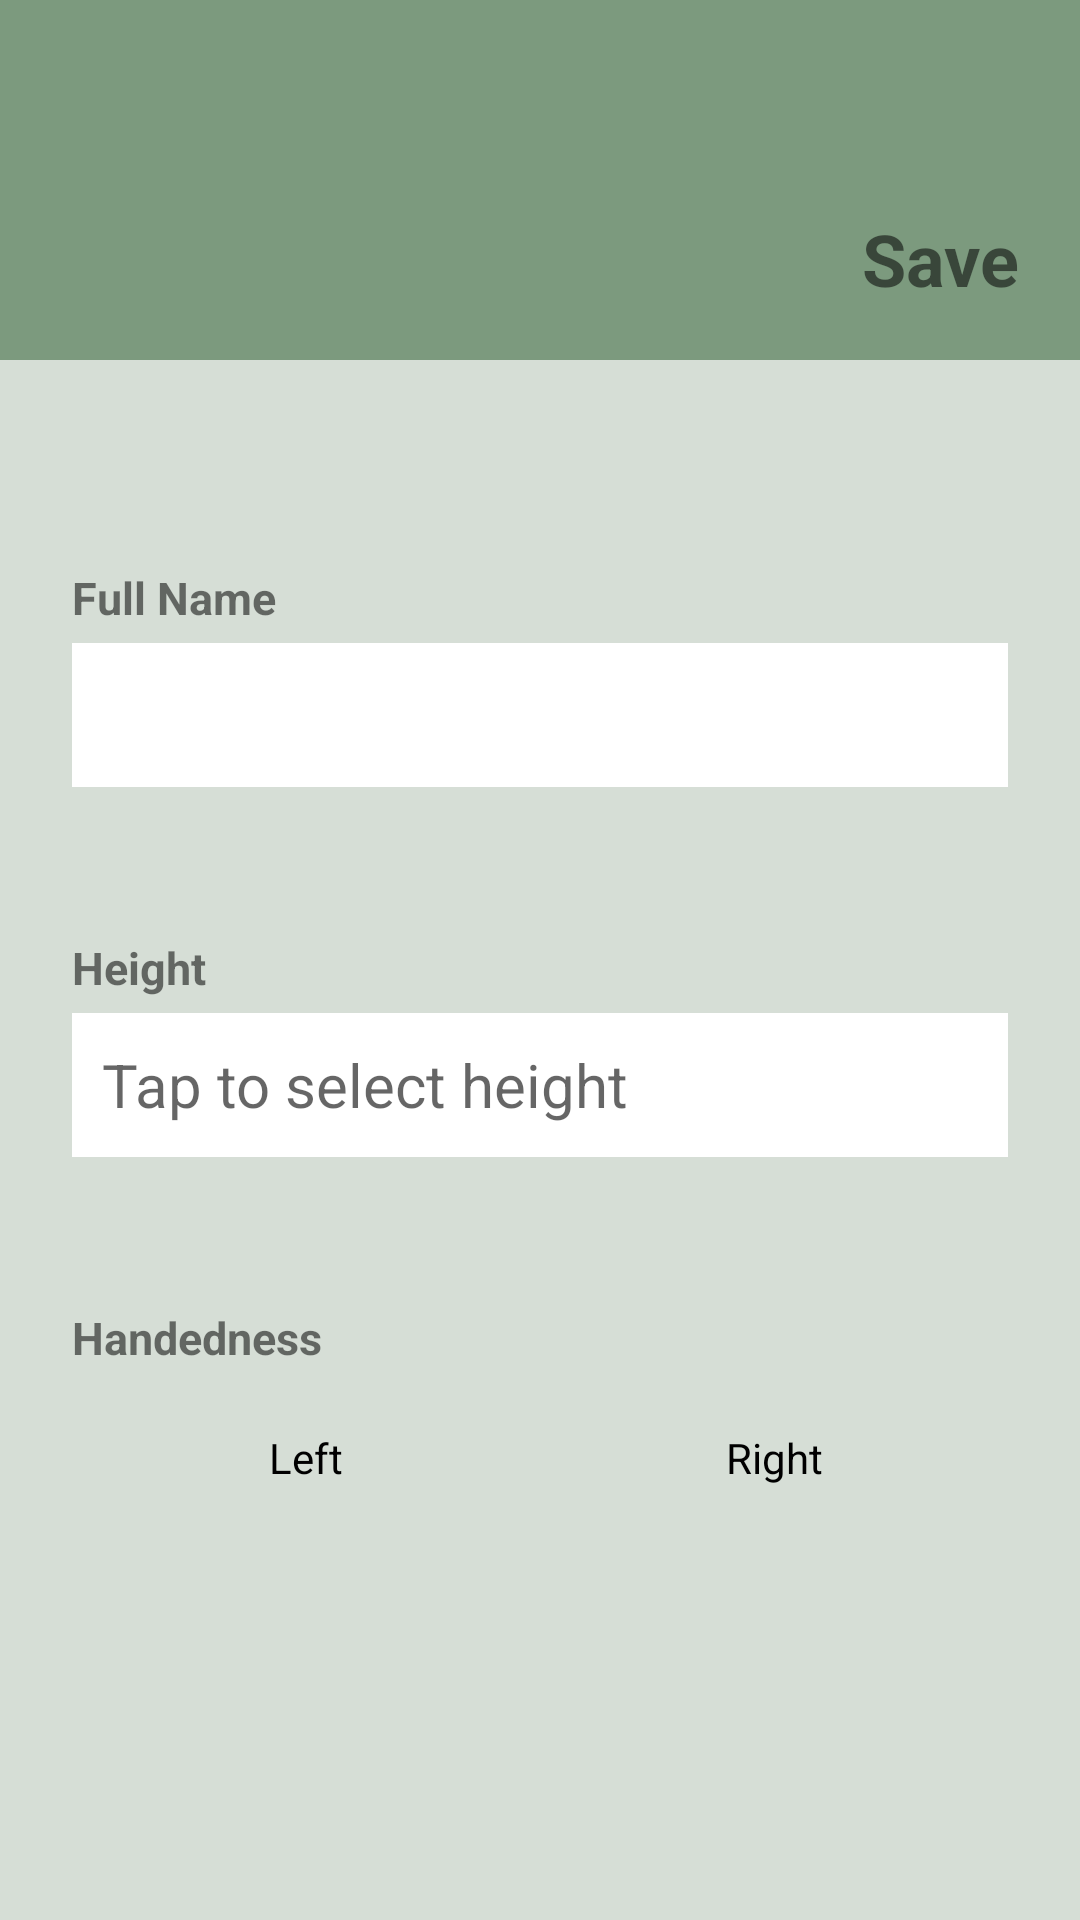

Produce the Android XML layout that renders to this screen, including the resource entries it uses.
<!-- AndroidManifest.xml: application theme Theme.TennisPostureAnalysis -->
<!-- res/layout/activity_player_info_page.xml -->
<?xml version="1.0" encoding="utf-8"?>
<androidx.constraintlayout.widget.ConstraintLayout xmlns:android="http://schemas.android.com/apk/res/android"
    xmlns:app="http://schemas.android.com/apk/res-auto"
    xmlns:tools="http://schemas.android.com/tools"
    android:layout_width="match_parent"
    android:layout_height="match_parent"
    android:background="#FDFDFD"
    tools:context=".PlayerInfoPage">

    
    <FrameLayout
        android:id="@+id/frameLayout"
        android:layout_width="match_parent"
        android:layout_height="120dp"
        android:background="#7C9A7E"
        app:layout_constraintEnd_toEndOf="parent"
        app:layout_constraintStart_toStartOf="parent"
        app:layout_constraintTop_toTopOf="parent">

        
        <TextView
            android:id="@+id/save_button"
            android:layout_width="wrap_content"
            android:layout_height="wrap_content"
            android:text="Save"
            android:textSize="24dp"
            android:textStyle="bold"
            android:layout_gravity="end"
            android:layout_marginTop="70dp"
            android:translationX="-20dp"
            android:clickable="true"
            android:focusable="true"/>

    </FrameLayout>

    <LinearLayout
        android:layout_width="match_parent"
        android:layout_height="700dp"
        android:background="#4C78947A"
        android:orientation="vertical"
        android:padding="24dp"
        app:layout_constraintEnd_toEndOf="parent"
        app:layout_constraintStart_toStartOf="parent"
        app:layout_constraintTop_toBottomOf="@+id/frameLayout">

        
        <TextView
            android:layout_width="wrap_content"
            android:layout_height="wrap_content"
            android:text="Full Name"
            android:textSize="15dp"
            android:textStyle="bold"
            android:translationY="45dp" />

        <EditText
            android:id="@+id/full_name"
            android:layout_width="match_parent"
            android:layout_height="48dp"
            android:layout_marginTop="50dp"
            android:background="@color/white"
            android:inputType="textPersonName"
            android:padding="10dp"
            android:textColor="@color/black"
            android:textSize="20dp" />

        
        <TextView
            android:layout_width="wrap_content"
            android:layout_height="wrap_content"
            android:layout_marginTop="50dp"
            android:layout_marginBottom="5dp"
            android:text="Height"
            android:textSize="15dp"
            android:textStyle="bold" />

        <EditText
            android:id="@+id/height"
            android:layout_width="match_parent"
            android:layout_height="48dp"
            android:background="@color/white"
            android:clickable="true"
            android:focusable="false"
            android:hint="Tap to select height"
            android:padding="10dp"
            android:textColor="@color/black"
            android:textSize="20dp" />

        
        <TextView
            android:layout_width="wrap_content"
            android:layout_height="wrap_content"
            android:layout_marginTop="50dp"
            android:layout_marginBottom="5dp"
            android:text="Handedness"
            android:textSize="15dp"
            android:textStyle="bold" />

        <RadioGroup
            android:id="@+id/handednessGroup"
            android:layout_width="match_parent"
            android:layout_height="wrap_content"
            android:orientation="horizontal">

            <RadioButton
                android:id="@+id/left_button"
                android:layout_width="0dp"
                android:layout_height="50dp"
                android:layout_weight="1"
                android:background="@drawable/toggle_button_selector"
                android:button="@null"
                android:gravity="center"
                android:text="Left"
                android:textColor="@color/black" />

            <RadioButton
                android:id="@+id/right_button"
                android:layout_width="0dp"
                android:layout_height="50dp"
                android:layout_weight="1"
                android:background="@drawable/toggle_button_selector"
                android:button="@null"
                android:gravity="center"
                android:text="Right"
                android:textColor="@color/black" />
        </RadioGroup>

    </LinearLayout>

</androidx.constraintlayout.widget.ConstraintLayout>
<!-- resources referenced by this layout -->
<resources>
  <color name="black">#FF000000</color>
  <color name="white">#FFFFFFFF</color>
  <style name="Theme.TennisPostureAnalysis" parent="Theme.MaterialComponents.Light.NoActionBar">
  
          
  
          <item name="colorPrimary">@color/purple_500</item>
          <item name="colorPrimaryVariant">@color/purple_700</item>
          <item name="colorOnPrimary">@color/white</item>
          
          <item name="colorSecondary">@color/teal_200</item>
          <item name="colorSecondaryVariant">@color/teal_700</item>
          <item name="colorOnSecondary">@color/black</item>
          
          <item name="android:statusBarColor">?attr/colorPrimaryVariant</item>
          
      </style>
  <color name="purple_500">#FF6200EE</color>
  <color name="purple_700">#FF3700B3</color>
  <color name="teal_200">#FF03DAC5</color>
  <color name="teal_700">#FF018786</color>
</resources>
